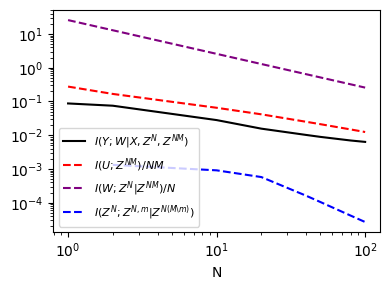

This figure's Python source:
import numpy as np
import matplotlib

matplotlib.rcParams['ps.useafm'] = True
matplotlib.rcParams['pdf.use14corefonts'] = True
matplotlib.rcParams['text.usetex'] = True

import seaborn as sns

sns.set()
def posterior(Phi, t, alpha, beta, return_inverse=False):
    S_N_inv = alpha * np.eye(Phi.shape[1]) + beta * Phi.T.dot(Phi)
    S_N = np.linalg.inv(S_N_inv)
    m_N = beta * S_N.dot(Phi.T).dot(t)

    if return_inverse:
        return m_N, S_N, S_N_inv
    else:
        return m_N, S_N


def posterior_predictive(Phi_test, m_N, S_N, beta):
    y = Phi_test.dot(m_N)
    y_var = 1 / beta + np.sum(Phi_test.dot(S_N) * Phi_test, axis=1)
    
    return y, y_var

def f(X, f_w0, f_w1,noise_variance):
    '''Linear function plus noise'''
    return f_w0 + f_w1 * X + noise(X.shape, noise_variance)


def g(X, noise_variance):
    '''Sinusoidial function plus noise'''
    return 0.5 + np.sin(2 * np.pi * X) + noise(X.shape, noise_variance)


def noise(size, variance):
    return np.random.normal(scale=np.sqrt(variance), size=size)


def identity_basis_function(x):
    return x


def gaussian_basis_function(x, mu, sigma=0.1):
    return np.exp(-0.5 * np.sum((x - mu) ** 2,-1) / sigma ** 2)


def polynomial_basis_function(x, power):
    return np.sum(x ** power,-1)


def expand(x, bf, bf_args=None):
    if bf_args is None:
        return np.concatenate([np.ones(x.shape), bf(x)], axis=1)
    else:
        return np.concatenate((np.ones((1,x.shape[0],x.shape[1])),[bf(x, bf_arg) for bf_arg in bf_args]), axis=0)#np.concatenate([np.ones((x.shape[0],x.shape[1]))] + [bf(x, bf_arg) for bf_arg in bf_args], axis=1)
    
def funk(X, f_w0, f_w1,noise_variance):
    return f_w0 + f_w1 * X + noise(X.shape, noise_variance)


def p_U_znm(ALL_Phi_N,t):
    M=ALL_Phi_N.shape[1]
    S_u=0
    m_u=0
    for i in range(M):
        Phi=ALL_Phi_N[:,i,:]
        s_m_inv = beta**(-1)*np.identity(Phi.shape[1]) + alpha**(-1) * Phi.T.dot(Phi)
        
        s_m = np.linalg.inv(s_m_inv)
        m_u+=t[i].T @ s_m @ Phi.T
        S_u+=Phi @ s_m @ Phi.T
    S_u=np.identity(Phi.shape[0])+S_u
    m_u=np.linalg.inv(S_u) @ m_u.T
    
    return m_u,S_u


import matplotlib.pyplot as plt

dim=1

# Dimension of the Gaussian basis function
Ld=10

#Number of traning dataset size
N_list=[1,2,10,20,40,50,80,100]
args=np.linspace(-1, 1, Ld)
N=N_list[-1]

# Number of meta-traning tasks
M_list = [20]
M=M_list[-1]
hyper_prior=np.random.normal(loc=-0.3,scale=1.0,size=[M_list[-1]+1,Ld+1])

task_parameters = np.random.normal(loc=hyper_prior,scale=1.0)

#f_w0 = np.random.normal(loc=-0.3,scale=1.0)#-0.3
#f_w1 = np.random.normal(loc=0.5,scale=1.0)# 0.5

beta = 1.
alpha = 100.
# Test observations
X_test = np.random.normal(loc=0.0,scale=2.5,size=[1,100,dim])#np.random.rand(N_list[-1], 1) * 2 - 1#np.linspace(-1, 1, 100).reshape(-1, 1)
X_meta_train = np.random.normal(loc=0.0,scale=2.5,size=[1,N,dim])

# Design matrix of test observations
Phi_test = expand(X_test, bf=gaussian_basis_function, bf_args=args)
Phi_meta = expand(X_meta_train, bf=gaussian_basis_function, bf_args=args)

# Function values without noise 
y_true = np.sum(task_parameters[-1,:][:,None,None]*Phi_test,0)[:,:,None]+noise((np.sum(task_parameters[-1,:][:,None,None]*Phi_test,0)[:,:,None]).shape,1/beta)#f(X_test,task_parameters[-1,0], task_parameters[-1,0], noise_variance=1/beta)
y_meta_train = np.sum(task_parameters[-1,:][:,None,None]*Phi_meta,0)[:,:,None]+noise((np.sum(task_parameters[-1,:][:,None,None]*Phi_meta,0)[:,:,None]).shape,1/beta)#f(X_meta_train,task_parameters[-1,0], task_parameters[-1,0], noise_variance=1/beta)
    

    
# Training observations in [-1, 1)
ALLX = np.random.normal(loc=0.0,scale=2.5,size=[M_list[-1],N,dim])#np.random.rand(N_list[-1], 1) * 2 - 1
p0=expand(ALLX, bf=gaussian_basis_function, bf_args=args)
ALLt = (np.sum(task_parameters[:-1,:].T[:,:,None]*p0,0)[:,:,None])+noise(((np.sum(task_parameters[:-1,:].T[:,:,None]*p0,0)[:,:,None])).shape,1/beta)#f(ALLX,task_parameters[:-1,0][:,None,None], task_parameters[:-1,1][:,None,None], noise_variance=1/beta)

ALLX2 = np.random.normal(loc=0.0,scale=2.5,size=[M_list[-1],N,dim])#np.random.rand(N_list[-1], 1) * 2 - 1
p0=expand(ALLX2, bf=gaussian_basis_function, bf_args=args)
ALLt2 = (np.sum(task_parameters[:-1,:].T[:,:,None]*p0,0)[:,:,None])+noise(((np.sum(task_parameters[:-1,:].T[:,:,None]*p0,0)[:,:,None])).shape,1/beta)#f(ALLX2,task_parameters[:-1,0][:,None,None], task_parameters[:-1,1][:,None,None], noise_variance=1/beta)
# Training target values


# Training target values
Datam=[]
for n in N_list:
    X=ALLX[:,:n,:]
    t=ALLt[:,:n,:]
    X2=ALLX2[:,:n,:]
    t2=ALLt2[:,:n,:]

    # meta-hyper parameter learning
    ALL_Phi_N = expand(X, bf=gaussian_basis_function, bf_args=args)# expland (dim,M,N)
    m_u,S_u=p_U_znm(ALL_Phi_N,t)    
    S_u=np.linalg.inv(S_u)
    # meta parameter learning    

    ALL_m_N, ALL_S_N = posterior(Phi_meta.squeeze().T, y_meta_train.squeeze()[:,None], alpha, beta)
    y, y_var_ALL = posterior_predictive(Phi_test.squeeze().T, ALL_m_N, ALL_S_N, beta)
    
    P=Phi_meta.squeeze().T
    m_t=alpha*(m_u.T @ ALL_S_N @ Phi_test.squeeze()).T
    S_t=alpha*alpha*np.sum(((S_u @ ALL_S_N @ Phi_test.squeeze()))*(ALL_S_N @ Phi_test.squeeze()),0)#alpha * np.eye(P.shape[1]) + beta * P.T.dot(P)
    
    CMI=(np.log(y_var_ALL+S_t)-np.log(1/beta))/2    
    MI_U=(-np.log(np.linalg.det(S_u))-np.log(1/alpha))/(2*n*M)    
    MI_W=(-np.log(np.linalg.det(ALL_S_N)))/(2*n)
    
    
    A=0
    
    if n>=0:
    
        for m in range(n):
            X_N = np.concatenate((X[:m,:,:],X[m+1:,:,:]),axis=0)
            
            t_N = np.concatenate((t[:m,:,:],t[m+1:,:,:]),axis=0)
        
            partial_Phi_N = expand(X_N, bf=gaussian_basis_function, bf_args=args)# expland (dim,M,N)
            pm_u,pS_u=p_U_znm(partial_Phi_N,t_N)    
            pS_u=np.linalg.inv(pS_u)
            
            pS_t=alpha*alpha*np.sum(((pS_u @ ALL_S_N @ Phi_test.squeeze()))*(ALL_S_N @ Phi_test.squeeze()),0)
            CMI2=(np.log(y_var_ALL+pS_t)-np.log(1/beta))/2
            A+=np.mean(CMI2-CMI)


    Datam.append([np.mean(CMI),MI_U,MI_W,A/n])    
    





import matplotlib as mpl
mpl.style.use('default')
fig, ax = plt.subplots(1, 1,figsize=(4,3))
ax.plot(N_list,np.array(Datam)[:,0], linestyle = "solid",color="black",label=r"$I(Y;W|X,Z^N,Z^{NM})$")
ax.plot(N_list,np.array(Datam)[:,1], linestyle = "dashed",color="red",label=r"$I(U;Z^{NM})/NM$")
ax.plot(N_list,np.array(Datam)[:,2], linestyle = "dashed",color="purple",label=r"$I(W;Z^N|Z^{NM})/N$")
ax.plot(N_list[1:],np.array(Datam)[:,3][1:], linestyle = "dashed",color="blue",label=r"$I(Z^N;Z^{N,m}|Z^{N(M\backslash m)})$")
#ax.plot(N_list,np.array(Datam)[:,5], linestyle = "solid",color="green")
#x.plot(N_list,np.array(Datam)[:,6], linestyle = "dotted",color="green")

#ax.set_xticks(np.arange(1000,1021,5))
#ax.set_yticks(np.arange(1000,1021,5)) 
#ax.set_ylim(0.0,1.)
ax.set_xscale('log')
ax.set_yscale('log')
plt.tick_params(axis='y', which='minor')
ax.set_xlabel("N", fontsize=10)
#ax.set_ylabel(r"$I_n$", fontsize=13)
ax.legend(fontsize=8)
plt.tight_layout()
#plt.savefig("meta_test2.eps")